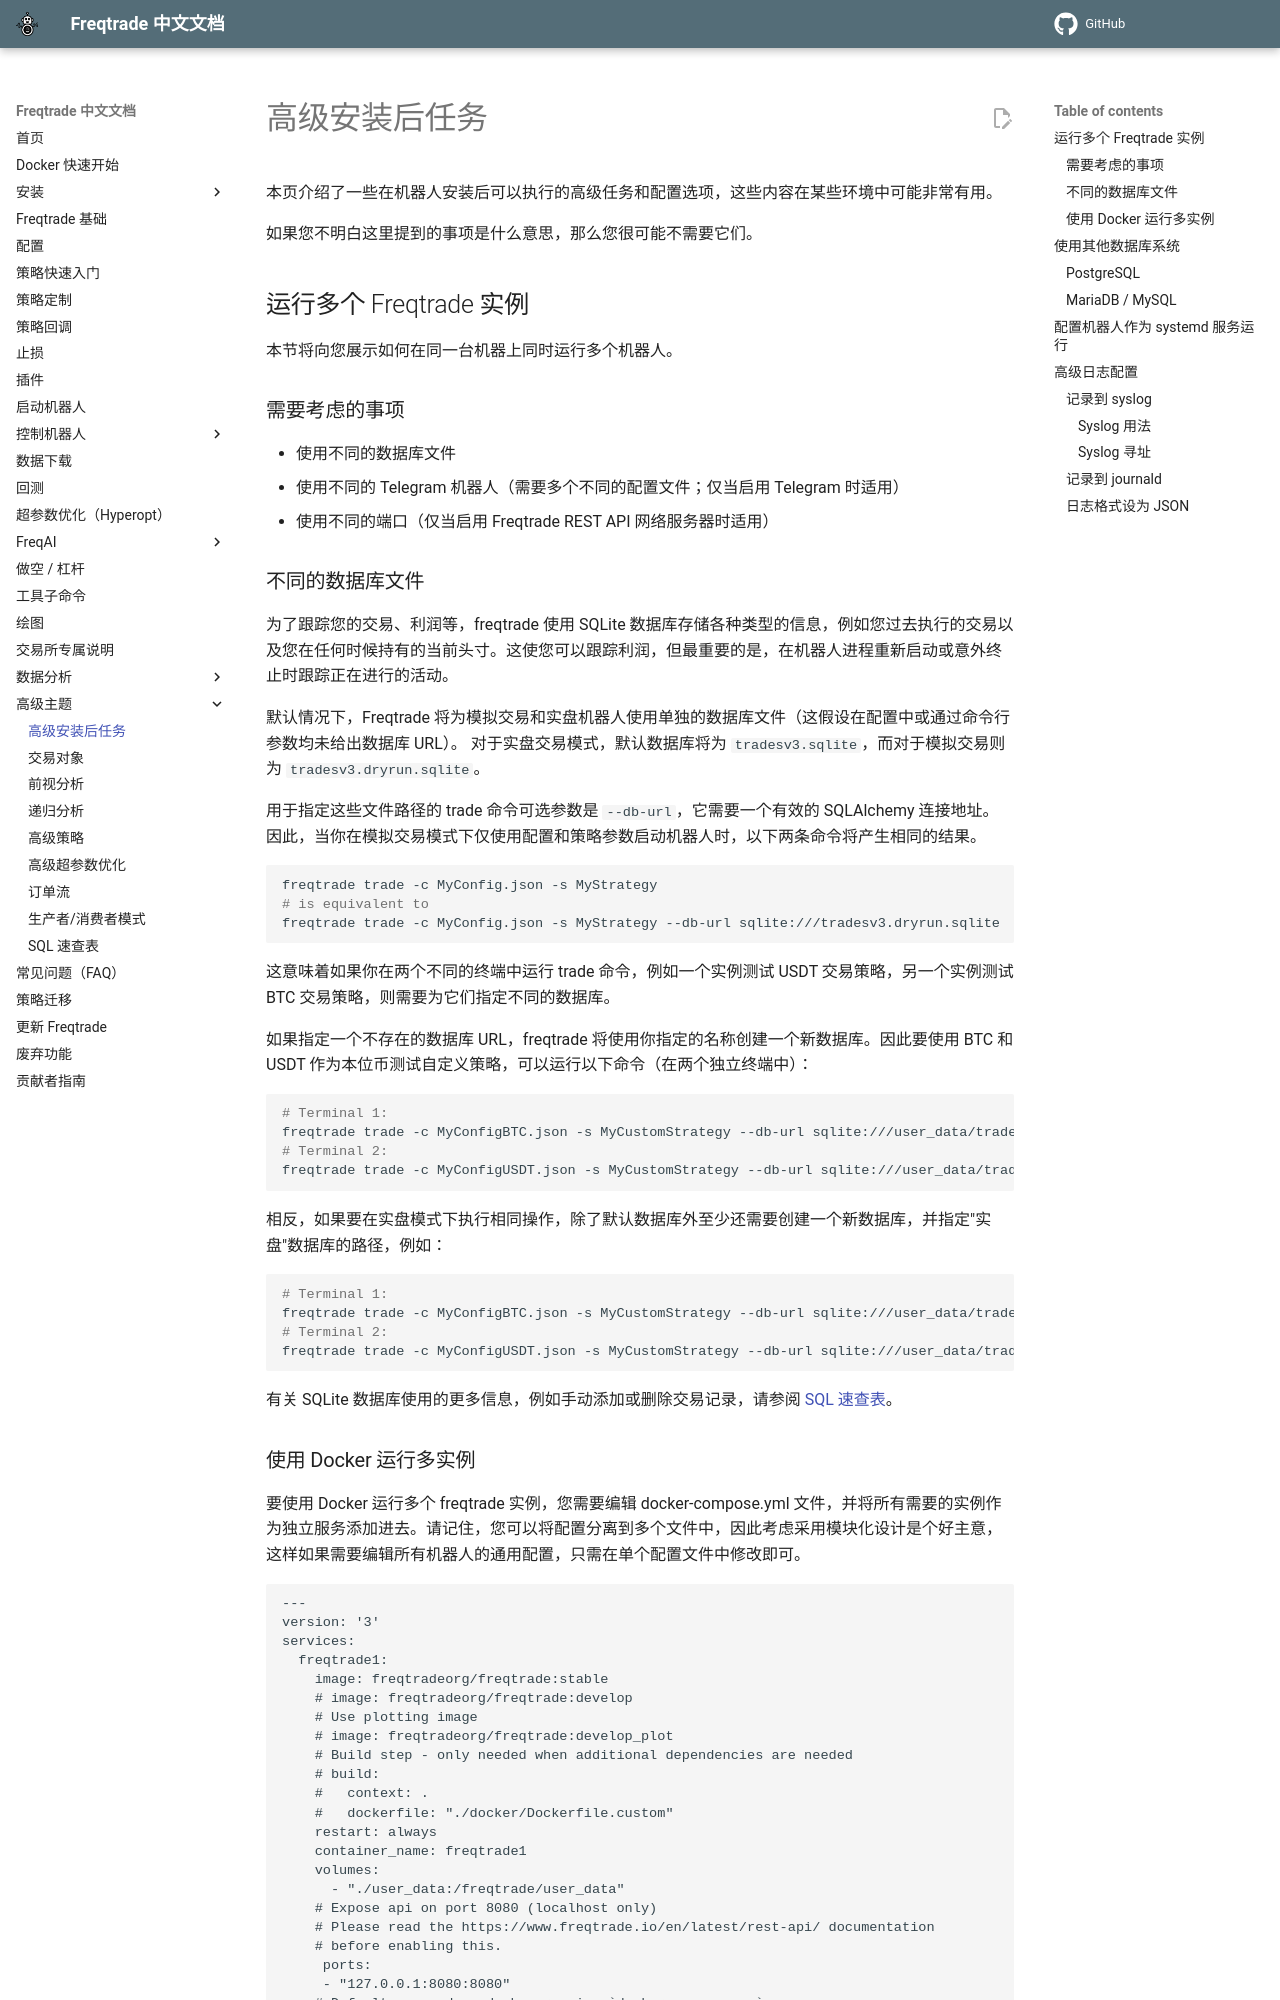

repository: zdocapp/freqtrade-zh · page: advanced-setup/index.html · generator: mkdocs

# 高级安装后任务

本页介绍了一些在机器人安装后可以执行的高级任务和配置选项，这些内容在某些环境中可能非常有用。

如果您不明白这里提到的事项是什么意思，那么您很可能不需要它们。

## 运行多个 Freqtrade 实例

本节将向您展示如何在同一台机器上同时运行多个机器人。

### 需要考虑的事项

* 使用不同的数据库文件
* 使用不同的 Telegram 机器人（需要多个不同的配置文件；仅当启用 Telegram 时适用）
* 使用不同的端口（仅当启用 Freqtrade REST API 网络服务器时适用）

### 不同的数据库文件

为了跟踪您的交易、利润等，freqtrade 使用 SQLite 数据库存储各种类型的信息，例如您过去执行的交易以及您在任何时候持有的当前头寸。这使您可以跟踪利润，但最重要的是，在机器人进程重新启动或意外终止时跟踪正在进行的活动。

默认情况下，Freqtrade 将为模拟交易和实盘机器人使用单独的数据库文件（这假设在配置中或通过命令行参数均未给出数据库 URL）。
对于实盘交易模式，默认数据库将为 `tradesv3.sqlite`，而对于模拟交易则为 `tradesv3.dryrun.sqlite`。

用于指定这些文件路径的 trade 命令可选参数是 `--db-url`，它需要一个有效的 SQLAlchemy 连接地址。
因此，当你在模拟交易模式下仅使用配置和策略参数启动机器人时，以下两条命令将产生相同的结果。

``` bash
freqtrade trade -c MyConfig.json -s MyStrategy
# is equivalent to
freqtrade trade -c MyConfig.json -s MyStrategy --db-url sqlite:///tradesv3.dryrun.sqlite
```

这意味着如果你在两个不同的终端中运行 trade 命令，例如一个实例测试 USDT 交易策略，另一个实例测试 BTC 交易策略，则需要为它们指定不同的数据库。

如果指定一个不存在的数据库 URL，freqtrade 将使用你指定的名称创建一个新数据库。因此要使用 BTC 和 USDT 作为本位币测试自定义策略，可以运行以下命令（在两个独立终端中）：

``` bash
# Terminal 1:
freqtrade trade -c MyConfigBTC.json -s MyCustomStrategy --db-url sqlite:///user_data/tradesBTC.dryrun.sqlite
# Terminal 2:
freqtrade trade -c MyConfigUSDT.json -s MyCustomStrategy --db-url sqlite:///user_data/tradesUSDT.dryrun.sqlite
```

相反，如果要在实盘模式下执行相同操作，除了默认数据库外至少还需要创建一个新数据库，并指定"实盘"数据库的路径，例如：

``` bash
# Terminal 1:
freqtrade trade -c MyConfigBTC.json -s MyCustomStrategy --db-url sqlite:///user_data/tradesBTC.live.sqlite
# Terminal 2:
freqtrade trade -c MyConfigUSDT.json -s MyCustomStrategy --db-url sqlite:///user_data/tradesUSDT.live.sqlite
```

有关 SQLite 数据库使用的更多信息，例如手动添加或删除交易记录，请参阅 [SQL 速查表](sql_cheatsheet.md)。
